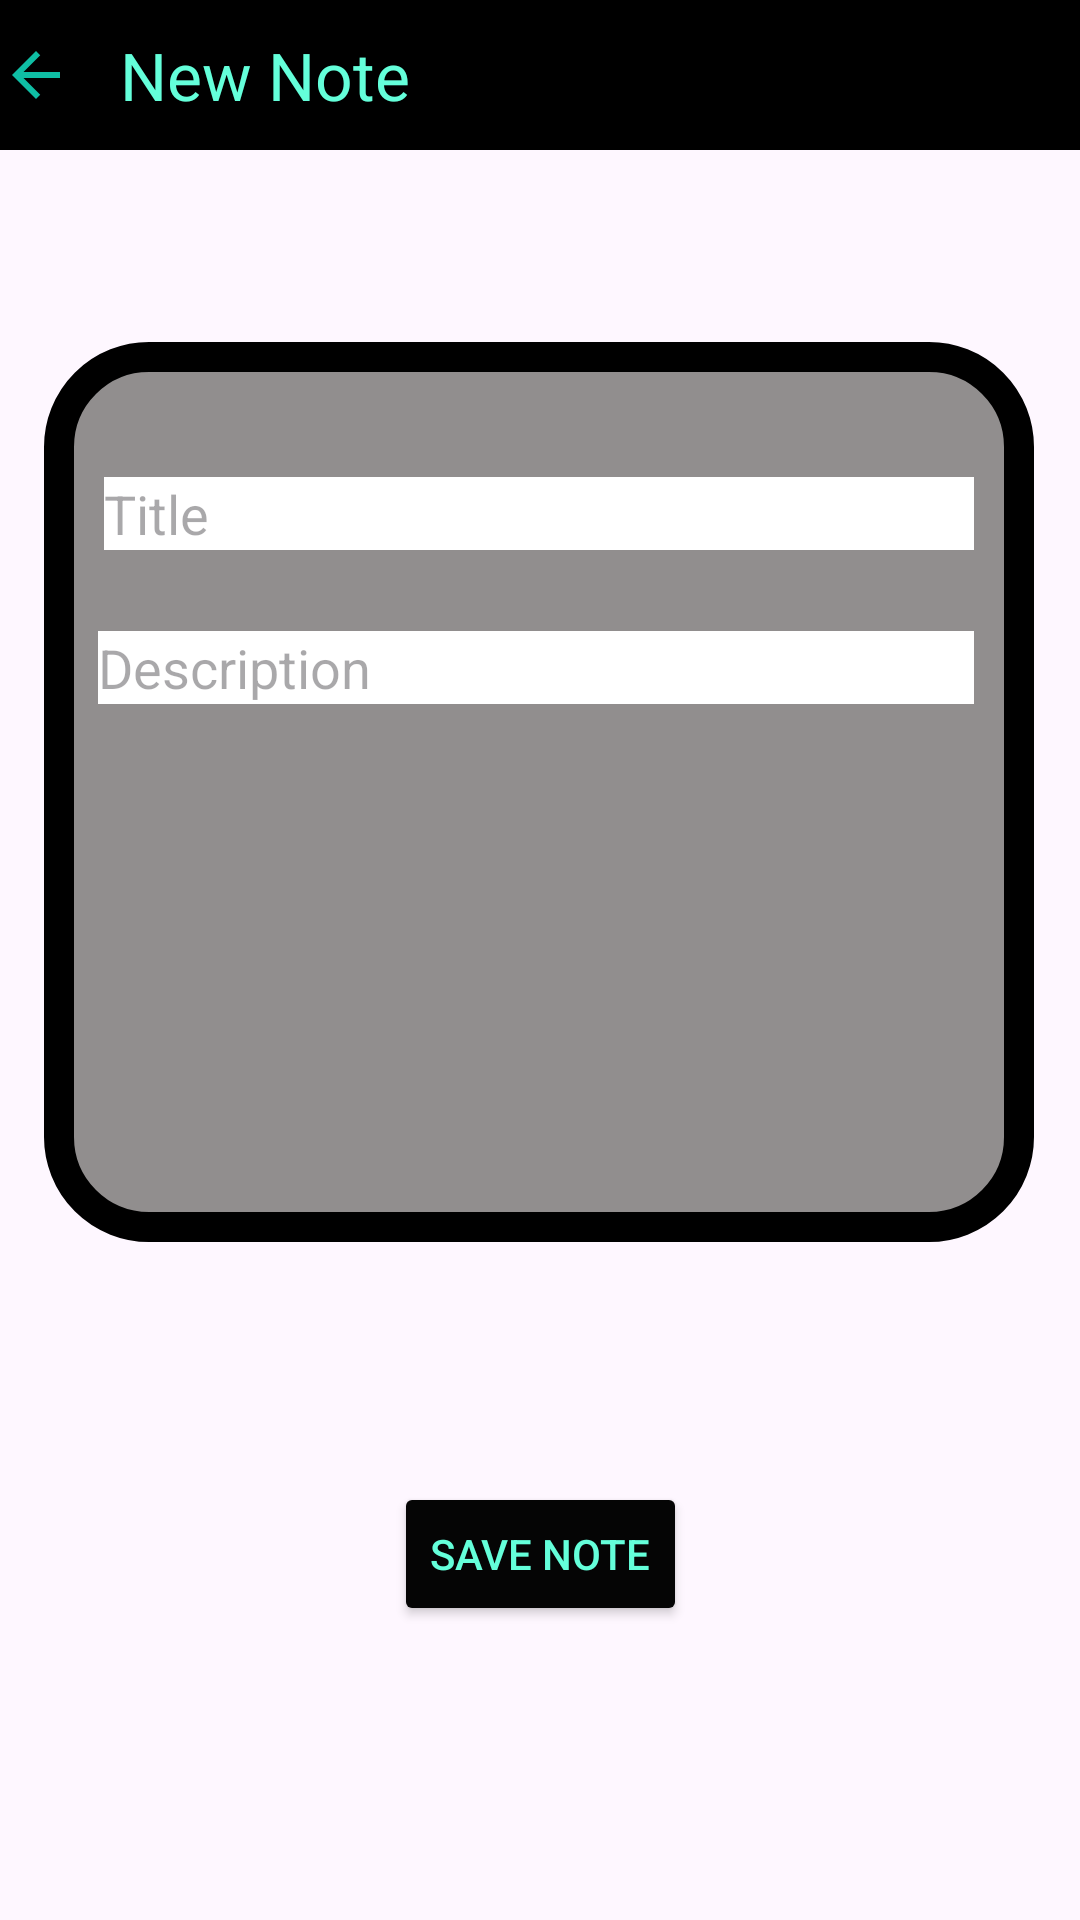

Reconstruct the res/layout file that produces this screen, plus the resources it refers to.
<!-- AndroidManifest.xml: application theme Theme.Lab_1_Mobile -->
<!-- res/layout/activity_new_note.xml -->
<?xml version="1.0" encoding="utf-8"?>
<androidx.constraintlayout.widget.ConstraintLayout xmlns:android="http://schemas.android.com/apk/res/android"
    xmlns:app="http://schemas.android.com/apk/res-auto"
    xmlns:tools="http://schemas.android.com/tools"
    android:layout_width="match_parent"
    android:layout_height="match_parent"
    android:background="@drawable/gradient_background"
    tools:context=".NewNoteActivity">

    <RelativeLayout
        android:id="@+id/relativeLayout"
        android:layout_width="match_parent"
        android:layout_height="50dp"
        tools:ignore="MissingConstraints">

        <ImageButton
            android:id="@+id/back_arrow"
            android:layout_width="wrap_content"
            android:layout_height="match_parent"
            android:layout_alignParentStart="true"
            android:background="@color/black"
            app:layout_constraintStart_toStartOf="parent"
            app:srcCompat="@drawable/baseline_arrow_back_24"
            tools:layout_editor_absoluteY="25dp" />

        <com.google.android.material.appbar.MaterialToolbar
            android:id="@+id/materialToolbar2"
            android:layout_width="match_parent"
            android:layout_height="wrap_content"
            android:layout_marginLeft="24dp"
            android:background="@color/black"
            android:minHeight="?attr/actionBarSize"
            android:theme="?attr/actionBarTheme"
            app:layout_constraintStart_toStartOf="parent"
            app:title="@string/new_note"
            app:titleTextColor="#64FFDA" />

    </RelativeLayout>

    <RelativeLayout
        android:id="@+id/relativeLayout2"
        android:layout_width="330dp"
        android:layout_height="300dp"
        android:layout_marginTop="64dp"
        android:background="@drawable/note"
        app:layout_constraintEnd_toEndOf="parent"
        app:layout_constraintHorizontal_bias="0.493"
        app:layout_constraintStart_toStartOf="parent"
        app:layout_constraintTop_toBottomOf="@+id/relativeLayout">

        
        <EditText
            android:id="@+id/editText2"
            android:layout_width="match_parent"
            android:layout_height="wrap_content"
            android:layout_alignParentTop="true"
            android:layout_marginStart="20dp"
            android:layout_marginTop="45dp"
            android:layout_marginEnd="20dp"
            android:background="@color/white"
            android:hint="Title"
            android:inputType="text"
            tools:layout_editor_absoluteX="10dp"
            tools:layout_editor_absoluteY="226dp" />

        

        <EditText
            android:id="@+id/editText"
            android:layout_width="match_parent"
            android:layout_height="wrap_content"
            android:layout_below="@+id/editText2"
            android:layout_alignParentStart="true"
            android:layout_marginStart="18dp"
            android:layout_marginTop="27dp"
            android:layout_marginEnd="20dp"
            android:background="@color/white"
            android:hint="Description"
            android:inputType="textMultiLine"
            tools:layout_editor_absoluteX="10dp"
            tools:layout_editor_absoluteY="311dp" />

    </RelativeLayout>

    <Button
        android:id="@+id/button_save"
        android:layout_width="wrap_content"
        android:layout_height="wrap_content"
        android:layout_marginTop="80dp"
        android:backgroundTint="#050505"
        android:text="@string/save_note"
        android:textColor="#64FFDA"
        app:layout_constraintEnd_toEndOf="parent"
        app:layout_constraintStart_toStartOf="parent"
        app:layout_constraintTop_toBottomOf="@+id/relativeLayout2" />

</androidx.constraintlayout.widget.ConstraintLayout>
<!-- resources referenced by this layout -->
<resources>
  <!-- drawable baseline_arrow_back_24 (drawable) -->
  <vector android:autoMirrored="true" android:height="24dp"
      android:tint="#0FBEA4" android:viewportHeight="24"
      android:viewportWidth="24" android:width="24dp" xmlns:android="http://schemas.android.com/apk/res/android">
      <path android:fillColor="@android:color/white" android:pathData="M20,11H7.83l5.59,-5.59L12,4l-8,8 8,8 1.41,-1.41L7.83,13H20v-2z"/>
  </vector>
  <!-- drawable note (drawable) -->
  <?xml version="1.0" encoding="utf-8"?>
  <shape xmlns:android="http://schemas.android.com/apk/res/android"
          android:shape="rectangle" >
  
          <solid android:color="#918E8E" />
  
          <stroke
              android:width="10dp"
              android:color="@color/black" />
          <corners android:radius="30dp"/>
  
  </shape>
  <string name="new_note">New Note</string>
  <string name="save_note">Save Note</string>
  <style name="Theme.Lab_1_Mobile" parent="Base.Theme.Lab_1_Mobile" />
  <style name="Base.Theme.Lab_1_Mobile" parent="Theme.Material3.DayNight.NoActionBar">
          
          
      </style>
  <!-- not gathered from this repository: default colours our renderer supplied (Android Studio template values) -->
  <color name="black">#FF000000</color>
  <color name="white">#FFFFFFFF</color>
</resources>
